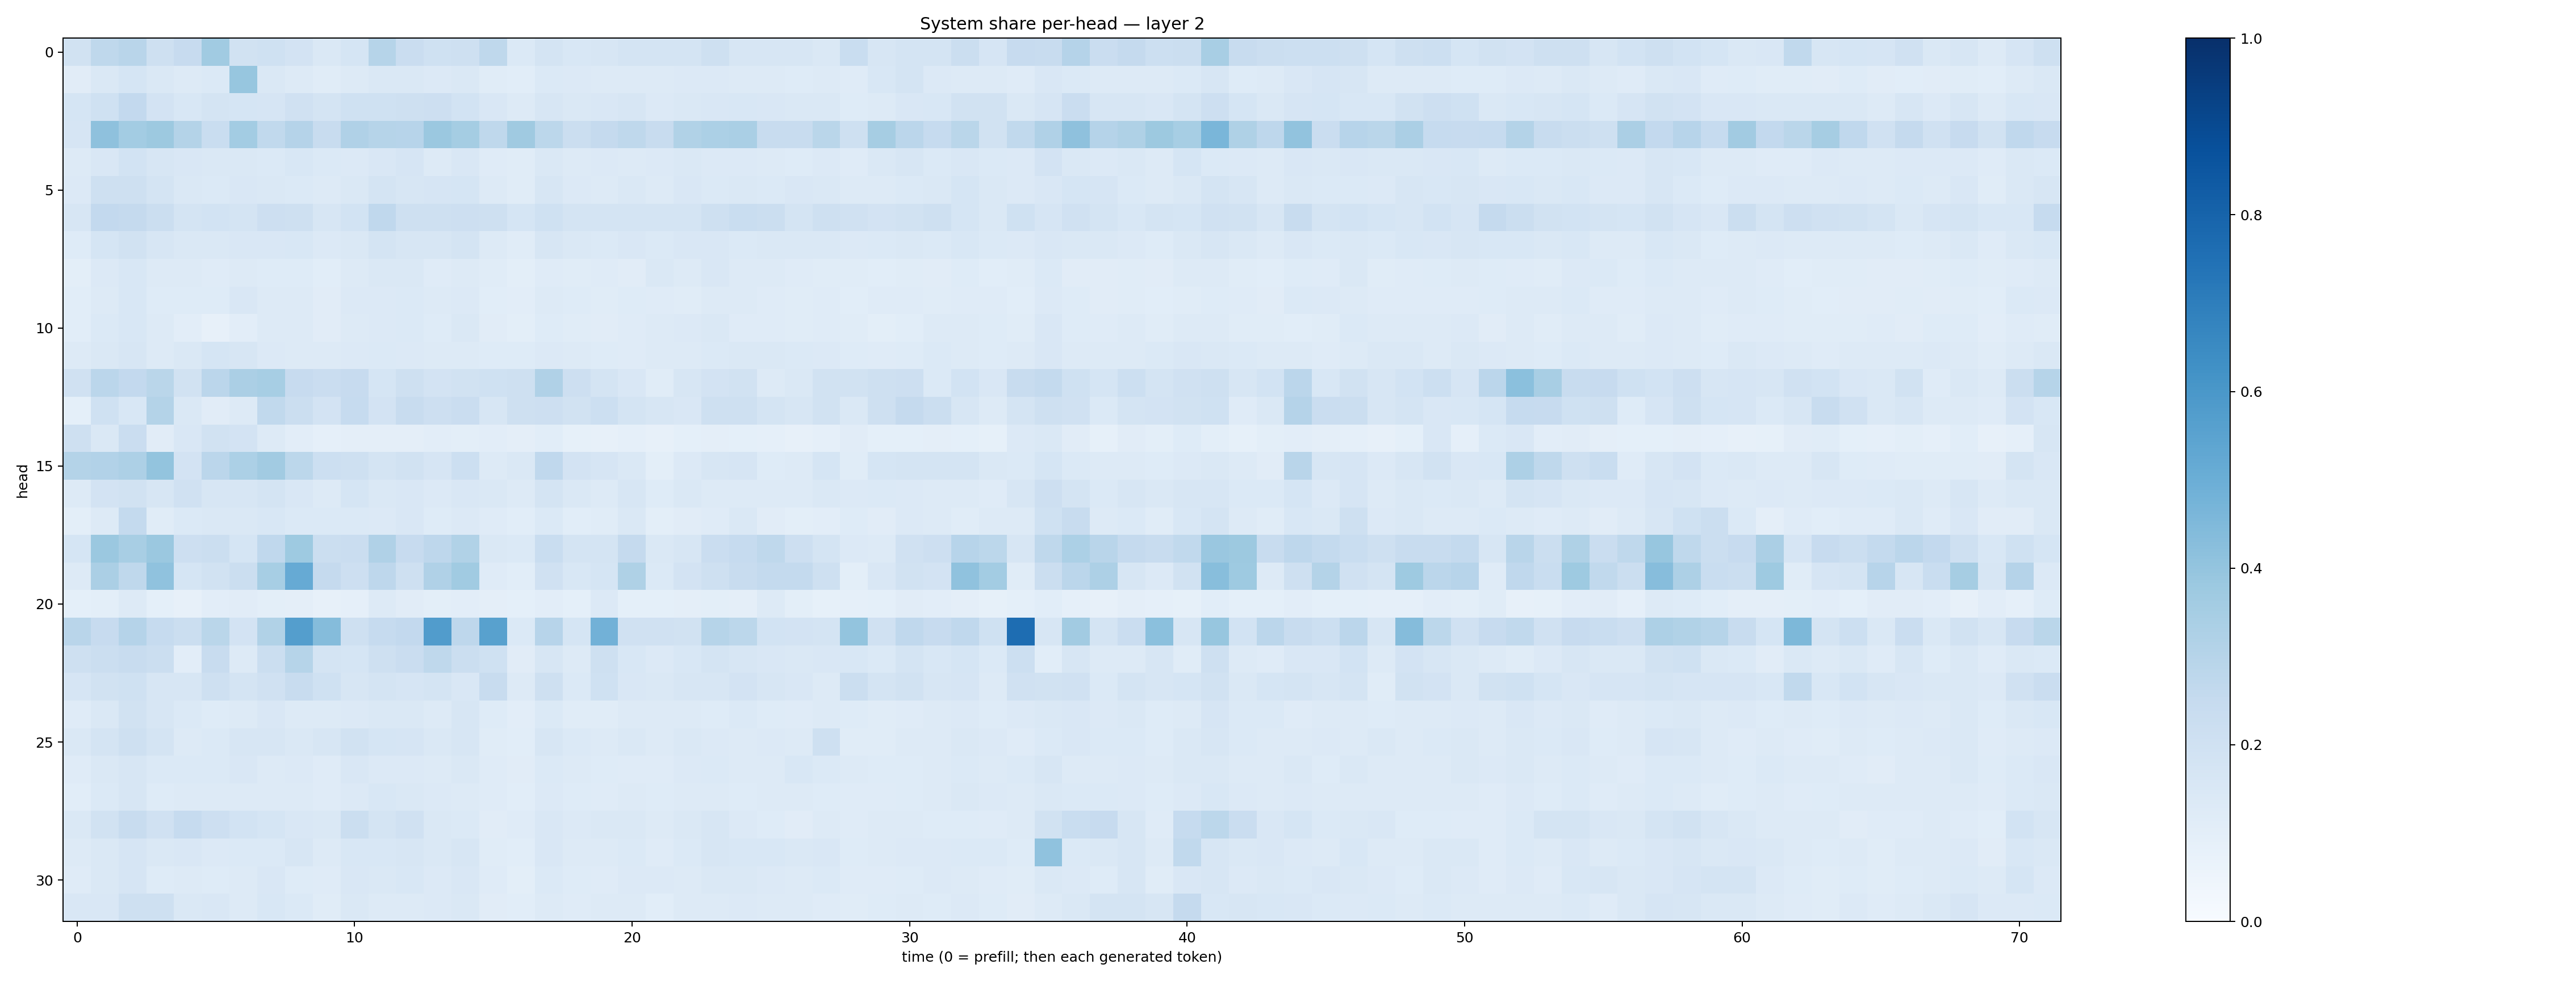

Values plotted in this chart, from the file beside it:
0.19128495, 0.27239433, 0.29133347, 0.20454976, 0.24382499, 0.36381334, 0.1908767, 0.20178129, 0.18258253, 0.14601167, 0.17043252, 0.29761803, 0.22662522, 0.20106909, 0.21011159, 0.27266672, 0.1396635, 0.17705247, 0.15580077, 0.16046385, 0.17967926, 0.17253093, 0.1735568, 0.20434014
0.1113, 0.1456, 0.1707, 0.1418, 0.1254, 0.1393, 0.3942, 0.145, 0.1265, 0.1146, 0.1319, 0.1447, 0.1453, 0.1359, 0.1472, 0.1168, 0.1084, 0.1405, 0.1367, 0.1284, 0.1275, 0.1288, 0.133, 0.1359
0.1684, 0.1999, 0.2581, 0.1825, 0.1525, 0.1725, 0.1682, 0.1642, 0.1978, 0.1796, 0.1999, 0.2002, 0.2053, 0.2125, 0.1852, 0.1516, 0.1314, 0.1597, 0.1479, 0.1513, 0.1579, 0.1355, 0.1463, 0.1496
0.1672, 0.4135, 0.3575, 0.3786, 0.3051, 0.2334, 0.3573, 0.2627, 0.3013, 0.2383, 0.3199, 0.3006, 0.2959, 0.3803, 0.3544, 0.2712, 0.37, 0.281, 0.2226, 0.2506, 0.2716, 0.2396, 0.3139, 0.3297
0.1269, 0.1514, 0.1861, 0.1571, 0.1519, 0.1444, 0.1414, 0.1398, 0.1533, 0.1404, 0.1345, 0.1518, 0.1646, 0.1317, 0.1486, 0.1176, 0.1163, 0.1426, 0.1292, 0.1354, 0.1294, 0.1354, 0.1418, 0.1351
0.1329, 0.2095, 0.2069, 0.1765, 0.1444, 0.1384, 0.1515, 0.1483, 0.1405, 0.1282, 0.1479, 0.1767, 0.1588, 0.1667, 0.1696, 0.1252, 0.1148, 0.1581, 0.1344, 0.1298, 0.1482, 0.1307, 0.1497, 0.14
0.1615, 0.2589, 0.2501, 0.2244, 0.1758, 0.1849, 0.1772, 0.2132, 0.2067, 0.1568, 0.1872, 0.2693, 0.205, 0.2076, 0.2137, 0.2043, 0.1716, 0.1996, 0.1719, 0.1758, 0.1765, 0.1786, 0.173, 0.2065
0.1235, 0.1719, 0.1902, 0.1579, 0.1439, 0.1456, 0.1487, 0.1486, 0.1534, 0.1361, 0.1467, 0.1766, 0.1635, 0.1602, 0.1786, 0.1279, 0.1165, 0.1593, 0.1409, 0.1376, 0.1491, 0.139, 0.1499, 0.1508
0.0997, 0.135, 0.1533, 0.1316, 0.1281, 0.1196, 0.1322, 0.1241, 0.1233, 0.1066, 0.1269, 0.1459, 0.1455, 0.1192, 0.1285, 0.1169, 0.09807, 0.118, 0.1165, 0.118, 0.1131, 0.145, 0.1275, 0.152
0.106, 0.1284, 0.1524, 0.1229, 0.1241, 0.1224, 0.1497, 0.1283, 0.1275, 0.1116, 0.135, 0.1367, 0.1385, 0.1263, 0.133, 0.1055, 0.1026, 0.129, 0.1213, 0.1136, 0.1249, 0.121, 0.1146, 0.1276
0.1089, 0.1403, 0.1544, 0.1316, 0.1026, 0.08068, 0.1052, 0.131, 0.1307, 0.113, 0.1264, 0.1349, 0.1375, 0.125, 0.1482, 0.1105, 0.1005, 0.1237, 0.1157, 0.1102, 0.118, 0.1295, 0.1333, 0.146
0.1296, 0.1407, 0.1612, 0.1319, 0.1432, 0.1692, 0.1588, 0.1336, 0.1289, 0.1264, 0.1332, 0.1373, 0.1361, 0.1279, 0.1262, 0.1226, 0.1214, 0.1331, 0.1251, 0.124, 0.1205, 0.13, 0.1272, 0.1375
0.1985, 0.2824, 0.2591, 0.2858, 0.1883, 0.2838, 0.3339, 0.3472, 0.2441, 0.2295, 0.2434, 0.1696, 0.2086, 0.1831, 0.1879, 0.2014, 0.2094, 0.3188, 0.2135, 0.1752, 0.1512, 0.1133, 0.1594, 0.1802
0.0925, 0.203, 0.1552, 0.3058, 0.1424, 0.113, 0.1327, 0.2634, 0.2256, 0.1815, 0.2463, 0.1827, 0.2377, 0.2138, 0.227, 0.1626, 0.2082, 0.2111, 0.1918, 0.2175, 0.177, 0.1564, 0.1507, 0.2078
0.2049, 0.1471, 0.2285, 0.1107, 0.1503, 0.1921, 0.1802, 0.1321, 0.1037, 0.08642, 0.09384, 0.09749, 0.09425, 0.1018, 0.0979, 0.103, 0.09618, 0.1084, 0.08533, 0.08158, 0.08772, 0.07975, 0.09211, 0.09699
0.3064, 0.3109, 0.3253, 0.3987, 0.1811, 0.2835, 0.331, 0.3618, 0.2801, 0.217, 0.2042, 0.1788, 0.1918, 0.1675, 0.2171, 0.129, 0.146, 0.2662, 0.1826, 0.1665, 0.148, 0.1009, 0.1347, 0.1586
0.1285, 0.1801, 0.1921, 0.1594, 0.1986, 0.1605, 0.1615, 0.1734, 0.1512, 0.1326, 0.1691, 0.1468, 0.15, 0.1349, 0.1489, 0.1431, 0.1304, 0.1754, 0.1436, 0.1309, 0.162, 0.1217, 0.1433, 0.1292
0.09904, 0.129, 0.2573, 0.1165, 0.14, 0.1415, 0.1421, 0.1539, 0.1385, 0.1393, 0.139, 0.1333, 0.1517, 0.1248, 0.1336, 0.1208, 0.1088, 0.1371, 0.109, 0.1166, 0.1451, 0.09872, 0.1121, 0.1174
0.1687, 0.3791, 0.3435, 0.3807, 0.2147, 0.2215, 0.1694, 0.267, 0.3749, 0.2229, 0.227, 0.3177, 0.2445, 0.277, 0.3155, 0.1471, 0.137, 0.2329, 0.1773, 0.1757, 0.2516, 0.1424, 0.1594, 0.2295
0.1259, 0.3353, 0.2728, 0.4072, 0.1715, 0.1885, 0.2192, 0.3461, 0.5132, 0.2521, 0.2124, 0.275, 0.2066, 0.3169, 0.3646, 0.1209, 0.1077, 0.1982, 0.1555, 0.168, 0.3211, 0.1392, 0.1798, 0.2044
0.09078, 0.1001, 0.1264, 0.09346, 0.07945, 0.105, 0.1097, 0.1005, 0.09606, 0.08103, 0.08714, 0.1315, 0.113, 0.09861, 0.1041, 0.09526, 0.09119, 0.1018, 0.09315, 0.1344, 0.09087, 0.09013, 0.09501, 0.09954
0.2914, 0.2423, 0.3024, 0.2488, 0.2257, 0.2856, 0.1817, 0.316, 0.5687, 0.4356, 0.2091, 0.2486, 0.2613, 0.5755, 0.2746, 0.5574, 0.1375, 0.2937, 0.171, 0.4806, 0.1955, 0.1977, 0.1879, 0.2972
0.2046, 0.219, 0.242, 0.2265, 0.1034, 0.241, 0.1288, 0.2229, 0.3007, 0.1755, 0.1703, 0.2102, 0.2283, 0.2734, 0.219, 0.2005, 0.1118, 0.1593, 0.1298, 0.2085, 0.1527, 0.1358, 0.1535, 0.1728
0.1662, 0.193, 0.2008, 0.1608, 0.1623, 0.2107, 0.1752, 0.1985, 0.2348, 0.2005, 0.1597, 0.175, 0.1642, 0.1793, 0.1519, 0.2365, 0.1288, 0.2056, 0.1384, 0.2019, 0.1489, 0.1461, 0.1584, 0.1616
0.1177, 0.148, 0.189, 0.1595, 0.1399, 0.1226, 0.1306, 0.1492, 0.1321, 0.1263, 0.1338, 0.1437, 0.1467, 0.131, 0.1568, 0.1213, 0.1038, 0.1381, 0.116, 0.1153, 0.131, 0.1269, 0.1255, 0.1222
0.1419, 0.1776, 0.2035, 0.175, 0.1302, 0.1374, 0.1608, 0.1579, 0.148, 0.1592, 0.1881, 0.1691, 0.1661, 0.1473, 0.1629, 0.114, 0.1062, 0.1595, 0.1372, 0.1323, 0.1444, 0.1255, 0.1418, 0.1352
0.1205, 0.1427, 0.1585, 0.1378, 0.1369, 0.1373, 0.1488, 0.1282, 0.1355, 0.1208, 0.1499, 0.1367, 0.135, 0.13, 0.1466, 0.118, 0.1104, 0.1373, 0.1278, 0.1229, 0.1203, 0.1175, 0.1365, 0.1391
0.1067, 0.1375, 0.1583, 0.1249, 0.1274, 0.1259, 0.1307, 0.1307, 0.1271, 0.1181, 0.1332, 0.1544, 0.1441, 0.1344, 0.13, 0.1202, 0.109, 0.1349, 0.1244, 0.1203, 0.1284, 0.1226, 0.1263, 0.1263
0.1428, 0.1901, 0.2349, 0.1971, 0.2466, 0.2133, 0.1874, 0.1703, 0.1512, 0.1482, 0.2253, 0.1747, 0.1967, 0.1433, 0.1379, 0.1096, 0.1202, 0.1502, 0.1339, 0.1464, 0.1425, 0.1285, 0.1461, 0.1616
0.1264, 0.1466, 0.1652, 0.1483, 0.1505, 0.1345, 0.1403, 0.1392, 0.1567, 0.132, 0.1529, 0.1528, 0.1608, 0.1438, 0.1589, 0.1157, 0.109, 0.1509, 0.1269, 0.1259, 0.1392, 0.118, 0.1387, 0.1604
0.1177, 0.1457, 0.1641, 0.1226, 0.1313, 0.1248, 0.1273, 0.1522, 0.1224, 0.1203, 0.151, 0.1475, 0.1529, 0.1364, 0.1488, 0.1207, 0.09825, 0.1399, 0.1238, 0.1187, 0.133, 0.1346, 0.1274, 0.1426
0.151, 0.1521, 0.2054, 0.2036, 0.1412, 0.1506, 0.1314, 0.1529, 0.1405, 0.1161, 0.1431, 0.1308, 0.1297, 0.1354, 0.1467, 0.1116, 0.107, 0.1322, 0.1202, 0.1284, 0.1316, 0.1066, 0.1254, 0.1309
